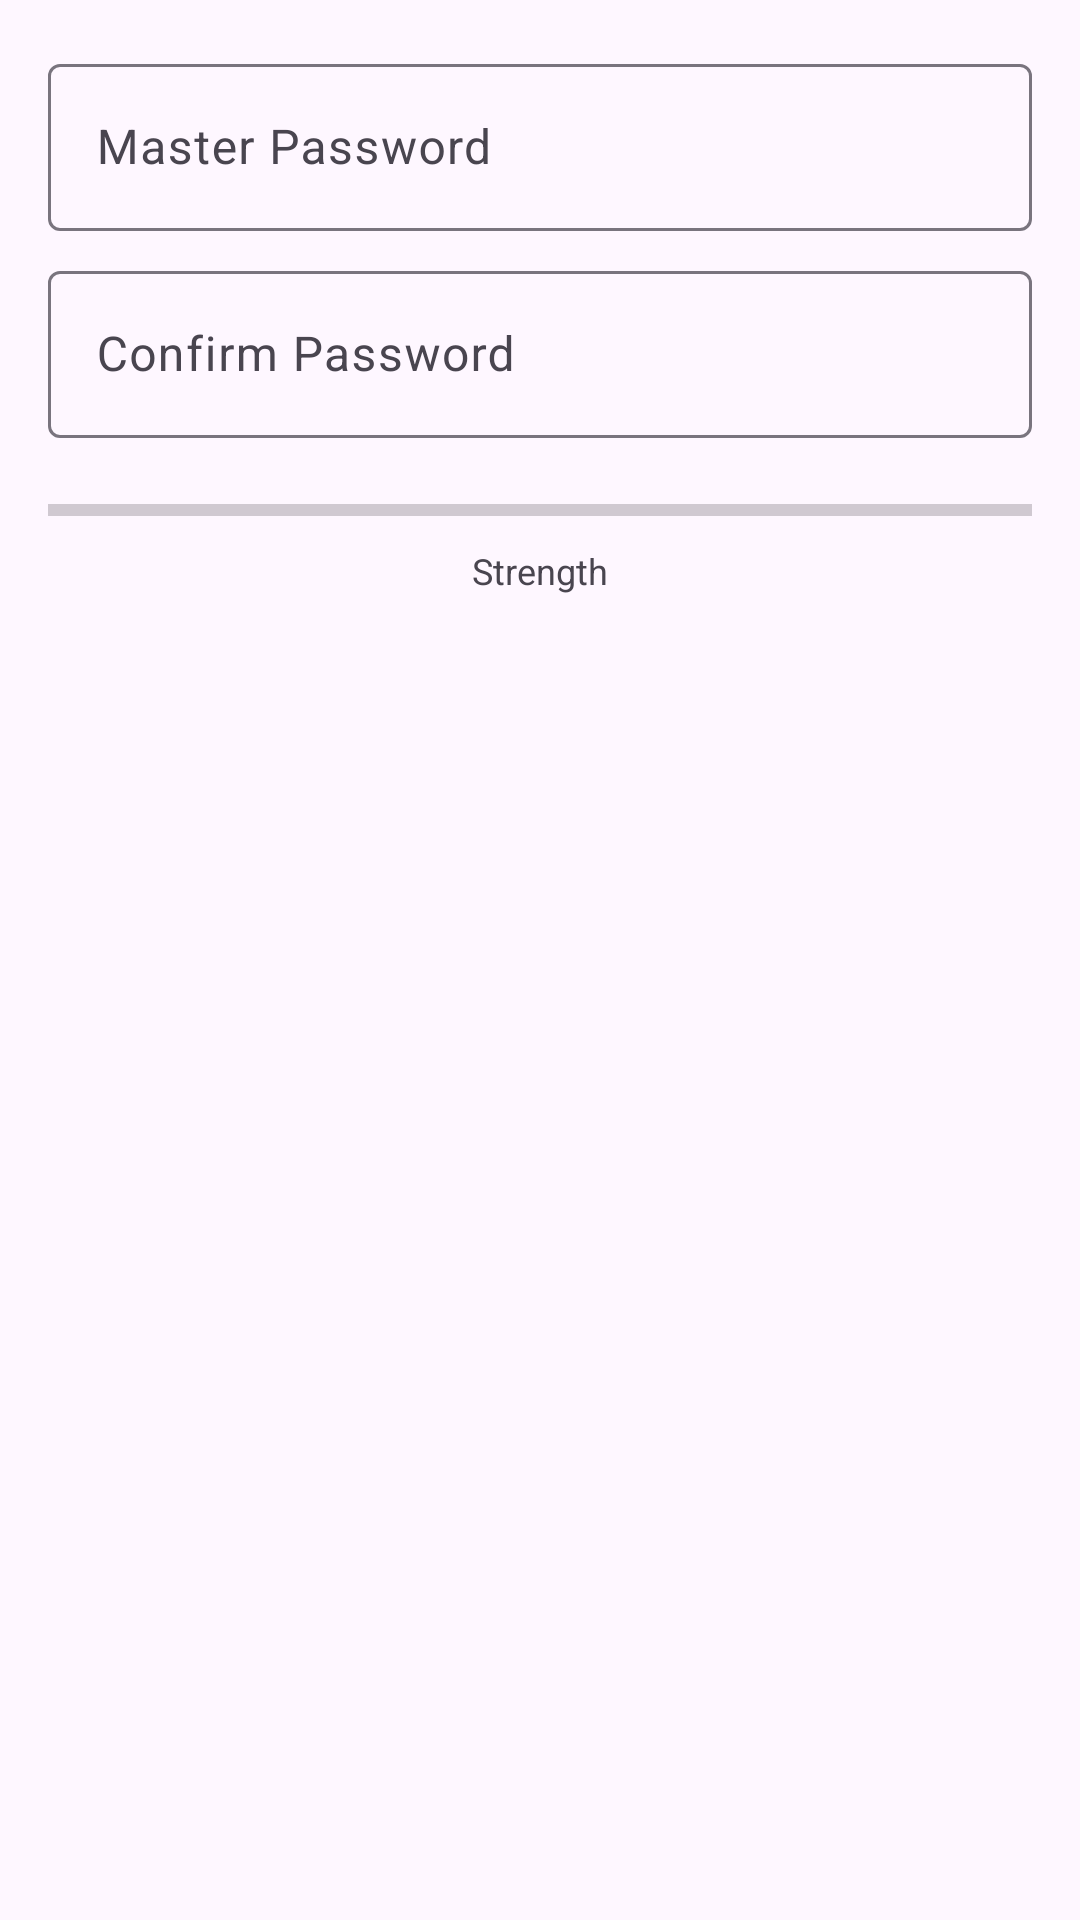

Reconstruct the res/layout file that produces this screen, plus the resources it refers to.
<!-- AndroidManifest.xml: application theme Theme.SecureVault -->
<!-- res/layout/dialog_setup_master.xml -->
<?xml version="1.0" encoding="utf-8"?>
<LinearLayout xmlns:android="http://schemas.android.com/apk/res/android"
    android:layout_width="match_parent"
    android:layout_height="wrap_content"
    android:orientation="vertical"
    android:padding="16dp">

    <com.google.android.material.textfield.TextInputLayout
        android:layout_width="match_parent"
        android:layout_height="wrap_content">
        <com.google.android.material.textfield.TextInputEditText
            android:id="@+id/etMasterPassword"
            android:layout_width="match_parent"
            android:layout_height="wrap_content"
            android:hint="@string/master_password"
            android:inputType="textPassword" />
    </com.google.android.material.textfield.TextInputLayout>

    <com.google.android.material.textfield.TextInputLayout
        android:layout_width="match_parent"
        android:layout_height="wrap_content"
        android:layout_marginTop="8dp">
        <com.google.android.material.textfield.TextInputEditText
            android:id="@+id/etConfirmPassword"
            android:layout_width="match_parent"
            android:layout_height="wrap_content"
            android:hint="@string/confirm_password"
            android:inputType="textPassword" />
    </com.google.android.material.textfield.TextInputLayout>

    <ProgressBar
        android:id="@+id/strengthMeter"
        style="?android:attr/progressBarStyleHorizontal"
        android:layout_width="match_parent"
        android:layout_height="wrap_content"
        android:layout_marginTop="16dp"
        android:max="100" />

    <TextView
        android:id="@+id/strengthText"
        android:layout_width="wrap_content"
        android:layout_height="wrap_content"
        android:layout_gravity="center_horizontal"
        android:layout_marginTop="4dp"
        android:text="@string/strength"
        android:textSize="12sp" />
</LinearLayout>
<!-- resources referenced by this layout -->
<resources>
  <string name="confirm_password">Confirm Password</string>
  <string name="master_password">Master Password</string>
  <string name="strength">Strength</string>
  <style name="Theme.SecureVault" parent="Base.Theme.SecureVault" />
  <style name="Base.Theme.SecureVault" parent="Theme.Material3.DayNight.NoActionBar">
          <item name="colorPrimary">@color/primary</item>
          <item name="colorOnPrimary">@color/white</item>
          <item name="colorSecondary">@color/accent</item>
          <item name="colorOnSecondary">@color/white</item>
          <item name="android:statusBarColor">@color/primary</item>
          <item name="android:navigationBarColor">@color/background</item>
      </style>
  <color name="primary">#6366F1</color>
  <color name="white">#FFFFFF</color>
  <color name="accent">#EC4899</color>
  <color name="background">#0F172A</color>
</resources>
